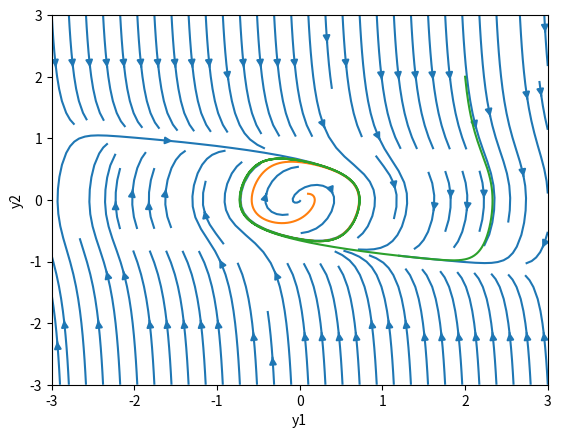

Write the Python code that produced this figure.
import matplotlib.pyplot as plt
import numpy as np

# Параметр системы
nu = 1

# создание сетки 100х100 точек в области [-3;3]x[-3;3]
Y, X = np.mgrid[-3:3:100j, -3:3:100j]

# вычисление фазовых векторов на сетке
Y1 = Y
Y2 = -3 * Y ** 3 + nu * Y - X

# построение фазового портрета
fig, ax = plt.subplots()
plt.streamplot(X, Y, Y1, Y2)

# подпись осей на графике
ax.set_xlabel("y1")
ax.set_ylabel("y2")

# функция построение кривой методом Эйлера
def line(y1_0, y2_0):
    y1 = [y1_0]
    y2 = [y2_0]
    h = 0.01 # длина шага
    for i in range(2000): # 2000 - количество итераций
        y1.append(y1[-1] + h*(y2[-1]))
        y2.append(y2[-1] + 
                  h * (-3*y2[-1] ** 3 + nu*y2[-1] - y1[-1]))
    # отображение кривой на графике
    ax.plot(y1, y2)

# построение двух кривых, начинающихся внутри и
# вне предпологаемого предельного цикла
line(0.1, 0.1)
line(2, 2)

# показать построенные графики
plt.show()
